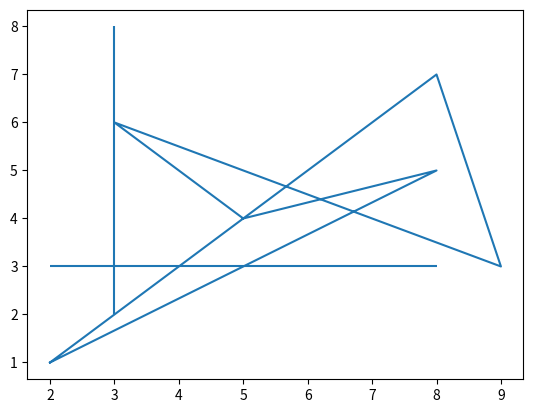

Write the Python code that produced this figure.
# -*- coding: utf-8 -*-
# @Project:AID1810
# [redacted]
# @Date:2019/3/14 9:38
# @File_name:demo01_plot.py
# @IDE:PyCharm

"""
基本绘图API
"""

import numpy as np
import matplotlib.pyplot as plt


xarray = np.array([2,8,5,3,9,8,2])
yarray = np.array([1,5,4,6,3,7,1])
plt.plot(xarray, yarray)

# 绘制水平垂直线
plt.vlines(3,2,8)
plt.hlines(3,2,8)

plt.show()
